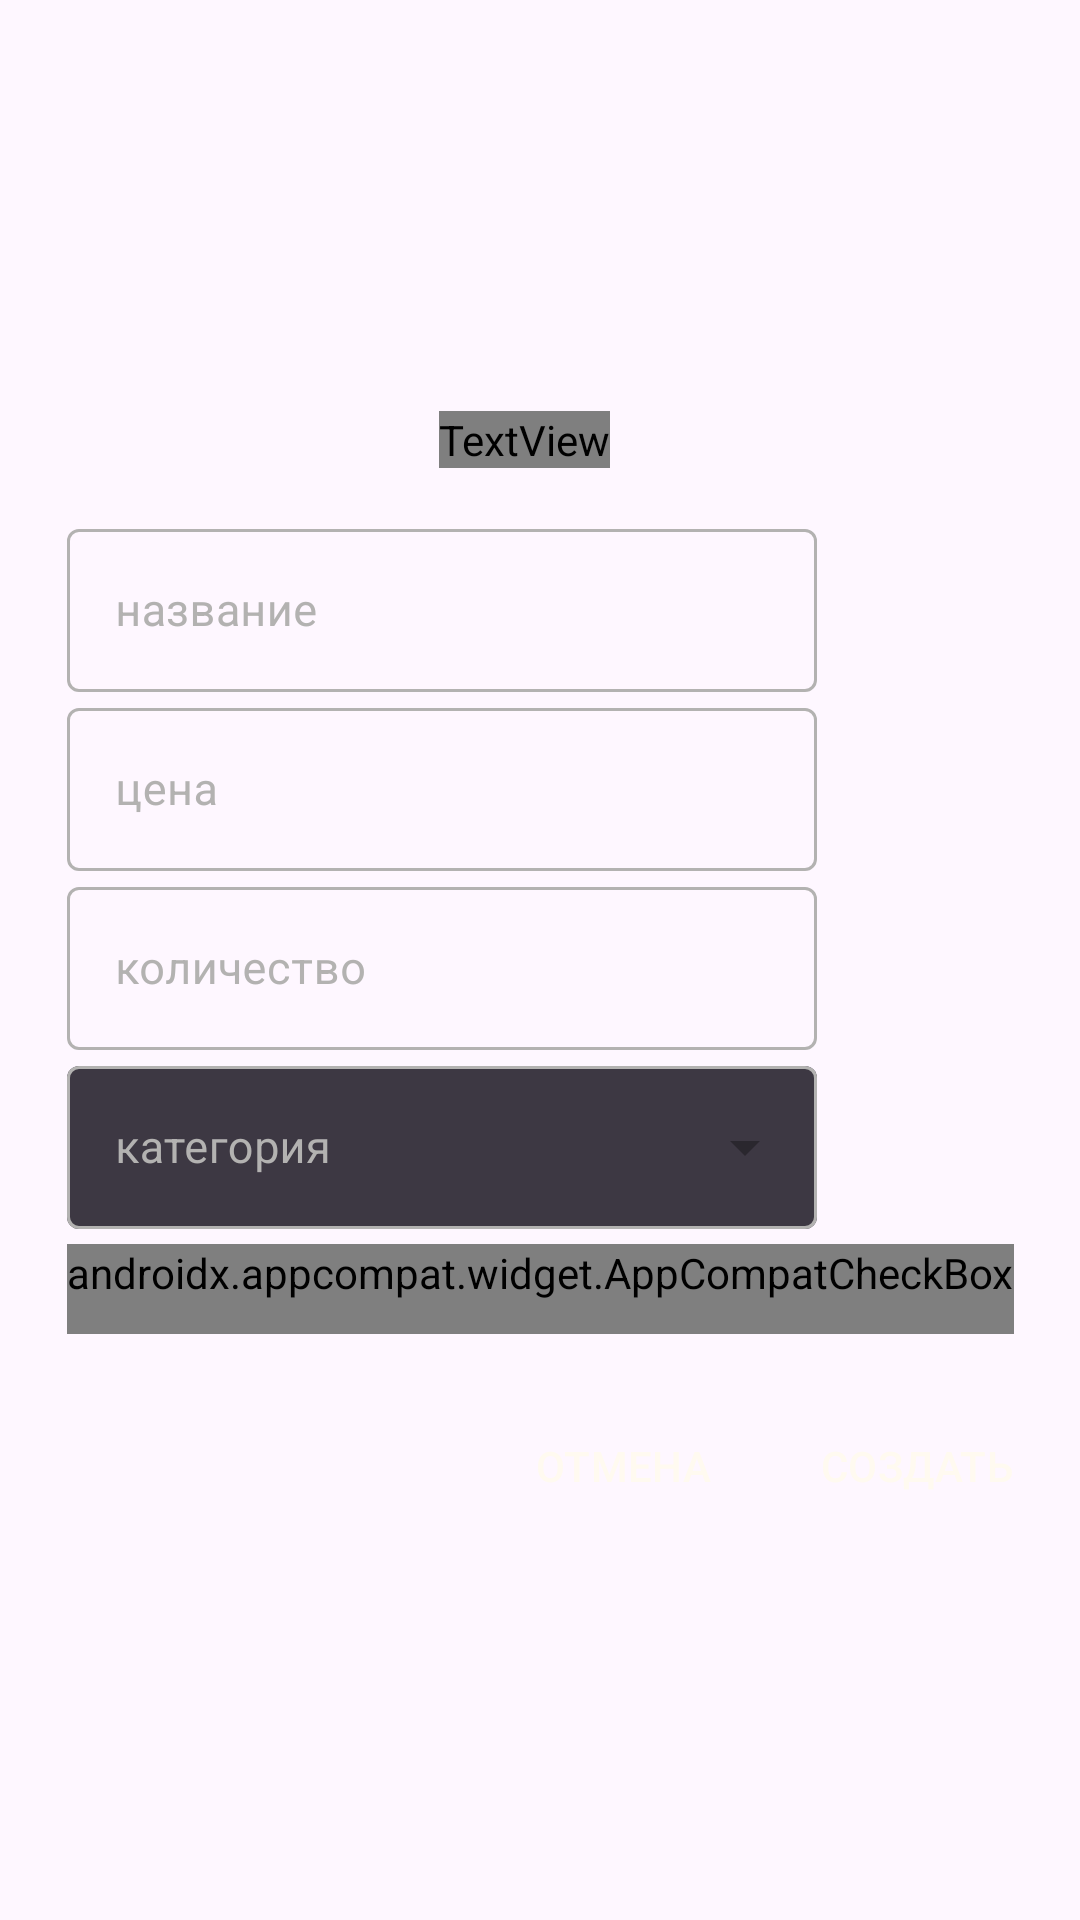

The Android layout XML behind this screen, and the referenced resources:
<!-- AndroidManifest.xml: application theme Base.Theme.Besfut -->
<!-- res/layout/alert_create_item.xml -->
<?xml version="1.0" encoding="utf-8"?>
<LinearLayout xmlns:android="http://schemas.android.com/apk/res/android"
    xmlns:tools="http://schemas.android.com/tools"
    android:layout_width="match_parent"
    android:layout_height="wrap_content"
    android:background="@drawable/shape_item"
    android:gravity="center"
    android:orientation="vertical"
    android:paddingTop="15dp"
    android:paddingEnd="10dp"
    android:paddingBottom="5dp">

    <TextView
        android:id="@+id/text_title"
        android:layout_width="wrap_content"
        android:layout_height="wrap_content"
        android:fontFamily="@font/alumni_sans"
        android:textColor="@color/light"
        android:textSize="25sp"
        tools:text="Добавление награды" />

    <LinearLayout
        android:layout_width="match_parent"
        android:layout_height="wrap_content"
        android:layout_marginTop="15dp"
        android:layout_marginStart="15dp"
        android:orientation="vertical">

        <com.google.android.material.textfield.TextInputLayout
            android:id="@+id/texy_layout_name"
            style="@style/EditTextDesign"
            android:layout_width="250dp"
            android:layout_height="wrap_content">

            <com.google.android.material.textfield.TextInputEditText
                android:id="@+id/edit_name"
                style="@style/EditText"
                android:layout_width="match_parent"
                android:layout_height="wrap_content"
                android:hint="@string/name" />
        </com.google.android.material.textfield.TextInputLayout>

        <com.google.android.material.textfield.TextInputLayout
            style="@style/EditTextDesign"
            android:layout_width="250dp"
            android:layout_height="wrap_content">

            <com.google.android.material.textfield.TextInputEditText
                android:id="@+id/edit_price"
                style="@style/EditText"
                android:layout_width="match_parent"
                android:layout_height="wrap_content"
                android:hint="@string/price" />
        </com.google.android.material.textfield.TextInputLayout>

        <com.google.android.material.textfield.TextInputLayout
            style="@style/EditTextDesign"
            android:layout_width="250dp"
            android:layout_height="wrap_content">

            <com.google.android.material.textfield.TextInputEditText
                android:id="@+id/edit_quantity"
                style="@style/EditText"
                android:layout_width="match_parent"
                android:layout_height="wrap_content"
                android:hint="@string/quantity" />
        </com.google.android.material.textfield.TextInputLayout>

        <com.google.android.material.textfield.TextInputLayout
            style="@style/EditTextDesignMenu"
            android:layout_width="250dp"
            android:layout_height="wrap_content">

            <AutoCompleteTextView
                android:id="@+id/edit_category"
                style="@style/EditText"
                android:layout_width="match_parent"
                android:layout_height="wrap_content"
                android:hint="@string/category"
                android:inputType="none" />
        </com.google.android.material.textfield.TextInputLayout>

        <androidx.appcompat.widget.AppCompatCheckBox
            android:id="@+id/check_series"
            android:layout_width="wrap_content"
            android:layout_height="wrap_content"
            android:minHeight="30dp"
            android:layout_marginTop="5dp"
            android:text="@string/write_series"
            android:textColor="@color/light"
            android:fontFamily="@font/alumni_sans"
            android:textSize="18sp"
            android:checked="true"
            style="@style/ThemeOverlay.App.CheckBox"/>


    </LinearLayout>

    <LinearLayout
        android:layout_width="wrap_content"
        android:layout_height="wrap_content"
        android:layout_gravity="end"
        android:layout_marginTop="20dp">

        <Button
            android:id="@+id/btn_cancel"
            style="@style/Widget.Material3.Button.TextButton"
            android:layout_width="wrap_content"
            android:layout_height="wrap_content"
            android:text="@string/cancel"
            android:textColor="@color/light" />

        <Button
            android:id="@+id/btn_create"
            style="@style/Widget.Material3.Button.TextButton"
            android:layout_width="wrap_content"
            android:layout_height="wrap_content"
            android:layout_marginStart="10dp"
            android:text="@string/create"
            android:textColor="@color/light" />
    </LinearLayout>

</LinearLayout>
<!-- resources referenced by this layout -->
<resources>
  <color name="light">#FFFAF0</color>
  <string name="cancel">ОТМЕНА</string>
  <string name="category">категория</string>
  <string name="create">СОЗДАТЬ</string>
  <string name="name">название</string>
  <string name="price">цена</string>
  <string name="quantity">количество</string>
  <string name="write_series">вести серию</string>
  <style name="EditText">
          <item name="maxLines">1</item>
          <item name="android:inputType">text</item>
          <item name="android:ellipsize">start</item>
          <item name="android:textColor">@color/light</item>
          <item name="android:textSize">15sp</item>
      </style>
  <style name="EditTextDesign" parent="@style/Widget.MaterialComponents.TextInputLayout.OutlinedBox">
          <item name="hintTextColor">@color/gray</item>
          <item name="android:textColorHint">@color/light_gray</item>
          <item name="boxStrokeWidth">1dp</item>
          <item name="cursorColor">@color/light_gray</item>
          <item name="boxStrokeColor">@drawable/et_stroke_color</item>
      </style>
  <style name="EditTextDesignMenu" parent="@style/Widget.MaterialComponents.TextInputLayout.OutlinedBox.ExposedDropdownMenu">
          <item name="hintTextColor">@color/gray</item>
          <item name="android:textColorHint">@color/light_gray</item>
          <item name="boxStrokeWidth">1dp</item>
          <item name="cursorColor">@color/light_gray</item>
          <item name="boxStrokeColor">@drawable/et_stroke_color</item>
          <item name="boxBackgroundColor">@color/dark_gray</item>
      </style>
  <style name="ThemeOverlay.App.CheckBox" parent="">
          <item name="colorOnSurface">@color/light_gray</item>
          <item name="colorSecondary">@color/gray</item>
      </style>
  <style name="Base.Theme.Besfut" parent="Theme.Material3.DayNight.NoActionBar">
      </style>
  <color name="gray">#676161</color>
  <color name="light_gray">#B3B2B1</color>
  <!-- drawable et_stroke_color (drawable) -->
  <?xml version="1.0" encoding="utf-8"?>
  <selector xmlns:android="http://schemas.android.com/apk/res/android">
      <item android:color="@color/light_gray" android:state_focused="true"/>
      <item android:color="@color/light_gray"/>
      <item android:color="@color/light_gray"/>
  </selector>
  <color name="dark_gray">#3D3843</color>
</resources>
